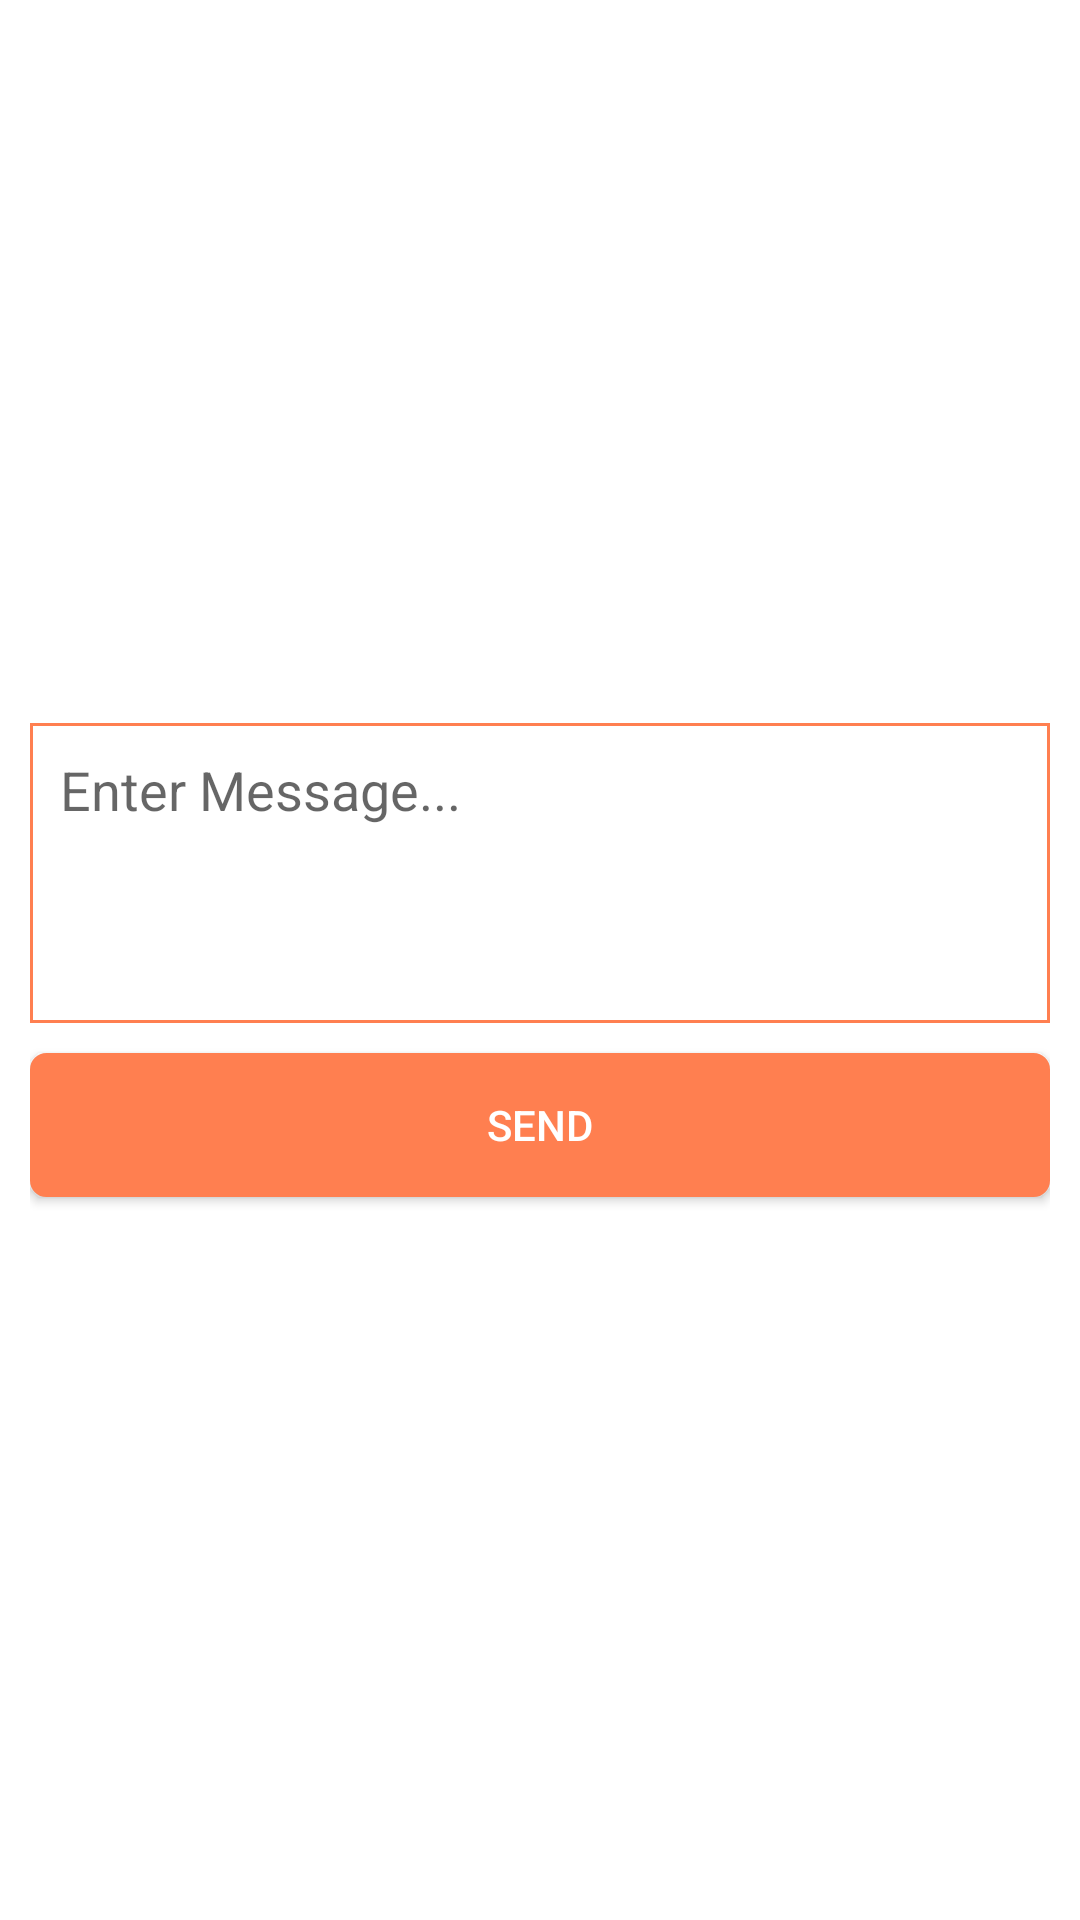

Produce the Android XML layout that renders to this screen, including the resource entries it uses.
<!-- AndroidManifest.xml: application theme AppTheme -->
<!-- res/layout/activity_addmessages.xml -->
<?xml version="1.0" encoding="utf-8"?>
<LinearLayout xmlns:android="http://schemas.android.com/apk/res/android"
    xmlns:app="http://schemas.android.com/apk/res-auto"
    xmlns:tools="http://schemas.android.com/tools"
    android:layout_width="match_parent"
    android:layout_height="match_parent"
    android:gravity="center"
    android:orientation="vertical"
    android:padding="10dp"
    android:background="@android:color/white"
    tools:context="com.pivotalsoft.kammasevasamithi.AddMessagesActivity">

    <EditText
        android:id="@+id/editTextMessage"
        android:layout_width="match_parent"
        android:layout_height="100dp"
        android:ems="10"
        android:gravity="start"
        android:inputType="textImeMultiLine"
        android:hint="Enter Message..."
        android:padding="10dp"
        android:background="@drawable/rounded_layout"/>

    <Button
        android:id="@+id/button_submit"
        android:layout_width="match_parent"
        android:layout_height="wrap_content"
        android:background="@drawable/rounded_button"
        android:text="Send"
        android:textColor="@android:color/white"
        android:layout_marginTop="10dp"/>
</LinearLayout>
<!-- resources referenced by this layout -->
<resources>
  <!-- drawable rounded_button (drawable) -->
  <?xml version="1.0" encoding="utf-8"?>
  <shape xmlns:android="http://schemas.android.com/apk/res/android"
      android:shape="rectangle">
      <solid android:color="@color/colorOrange" />
      <corners android:radius="5dp" />
      <stroke android:width="3px" android:color="@color/colorOrange" />
  </shape>
  <!-- drawable rounded_layout (drawable) -->
  <?xml version="1.0" encoding="utf-8"?>
  <shape xmlns:android="http://schemas.android.com/apk/res/android"
      android:shape="rectangle">
      <solid android:color="@android:color/white" />
      <corners android:radius="0dp" />
      <stroke android:width="3px" android:color="@color/colorOrange" />
  </shape>
  <style name="AppTheme" parent="Theme.AppCompat.Light.DarkActionBar">
          
          <item name="colorPrimary">@color/colorPrimary</item>
          <item name="colorPrimaryDark">@color/colorPrimaryDark</item>
          <item name="colorAccent">@color/colorAccent</item>
      </style>
  <color name="colorOrange">#FF7F50</color>
  <color name="colorPrimary">#FF7F50</color>
  <color name="colorPrimaryDark">#FF7043</color>
  <color name="colorAccent">#FF8A65</color>
</resources>
